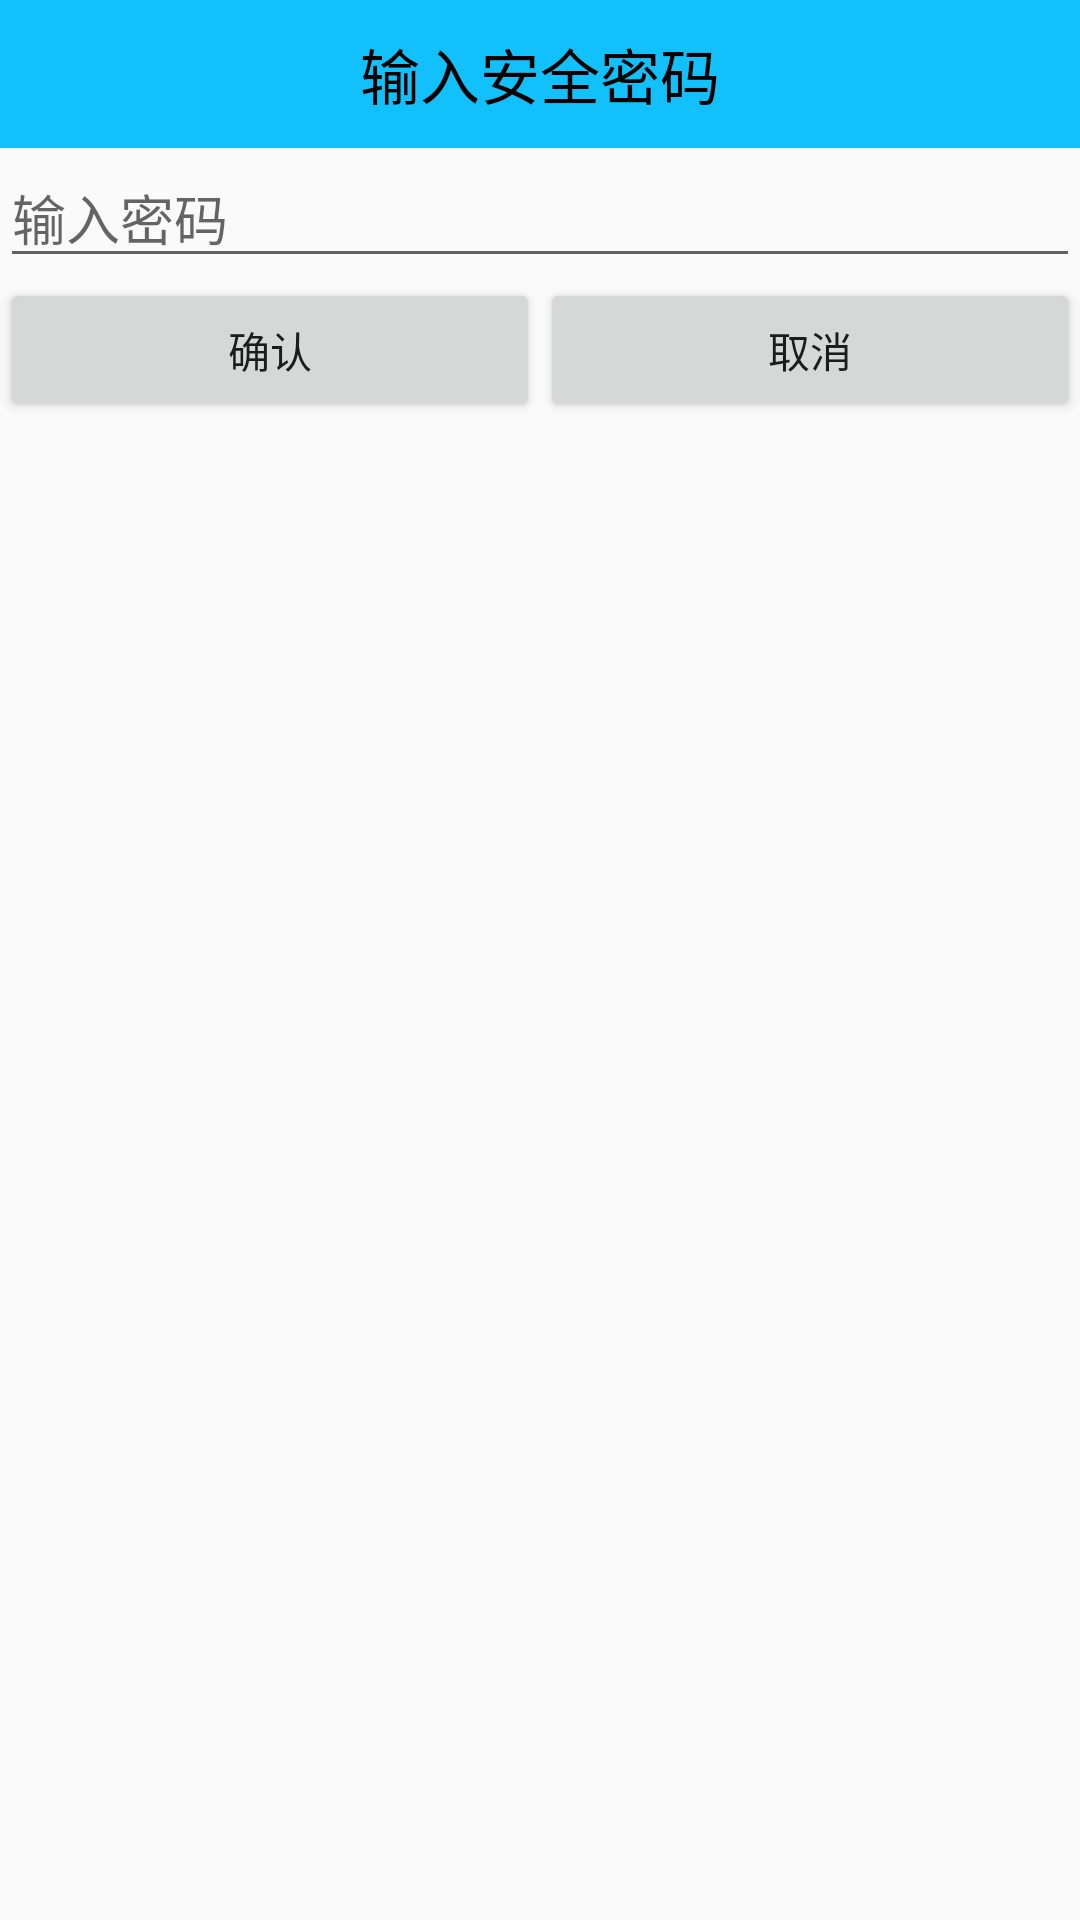

Layout XML and referenced resources for this Android screen:
<!-- AndroidManifest.xml: application theme AppTheme -->
<!-- res/layout/dialog_confirm_psw.xml -->
<?xml version="1.0" encoding="utf-8"?>
<LinearLayout xmlns:android="http://schemas.android.com/apk/res/android"
    android:orientation="vertical" android:layout_width="match_parent"
    android:layout_height="match_parent">
    <TextView
        style="@style/TextTitle"
        android:text="@string/Input_SecurityNumber"
        android:background="#12c1fb"/>

    <EditText
        android:maxLength="15"
        android:inputType="textPassword"
        android:id="@+id/et_enter_psd"
        android:hint="@string/Input_PassWord"
        android:layout_width="match_parent"
        android:layout_height="wrap_content" />
    <LinearLayout
        android:layout_width="match_parent"
        android:layout_height="wrap_content">
        <Button
            android:id="@+id/bt_enter_submit"
            android:text="@string/Submit"
            android:layout_width="0dp"
            android:layout_weight="1"
            android:layout_height="wrap_content" />
        <Button
            android:id="@+id/bt_enter_cancel"
            android:text="@string/Cancel"
            android:layout_width="0dp"
            android:layout_weight="1"
            android:layout_height="wrap_content" />
    </LinearLayout>
</LinearLayout>
<!-- resources referenced by this layout -->
<resources>
  <string name="Cancel">取消</string>
  <string name="Input_PassWord">输入密码</string>
  <string name="Input_SecurityNumber">输入安全密码</string>
  <string name="Submit">确认</string>
  <style name="TextTitle">
          <item name="android:layout_height">wrap_content</item>
          <item name="android:layout_width">match_parent</item>
          <item name="android:textColor">#000</item>
          <item name="android:gravity">center</item>
          <item name="android:padding">10dp</item>
          <item name="android:textSize">20sp</item>
          <item name="android:background">#0f0</item>
  
      </style>
  <style name="AppTheme" parent="Theme.AppCompat.Light.DarkActionBar">
          
          <item name="colorPrimary">@color/colorPrimary</item>
          <item name="colorPrimaryDark">@color/colorPrimaryDark</item>
          <item name="colorAccent">@color/colorAccent</item>
          <item name="windowNoTitle">true</item>
      </style>
  <!-- not gathered from this repository: default colours our renderer supplied (Android Studio template values) -->
  <color name="colorPrimary">#FF6200EE</color>
  <color name="colorPrimaryDark">#FF3700B3</color>
  <color name="colorAccent">#FF03DAC5</color>
</resources>
